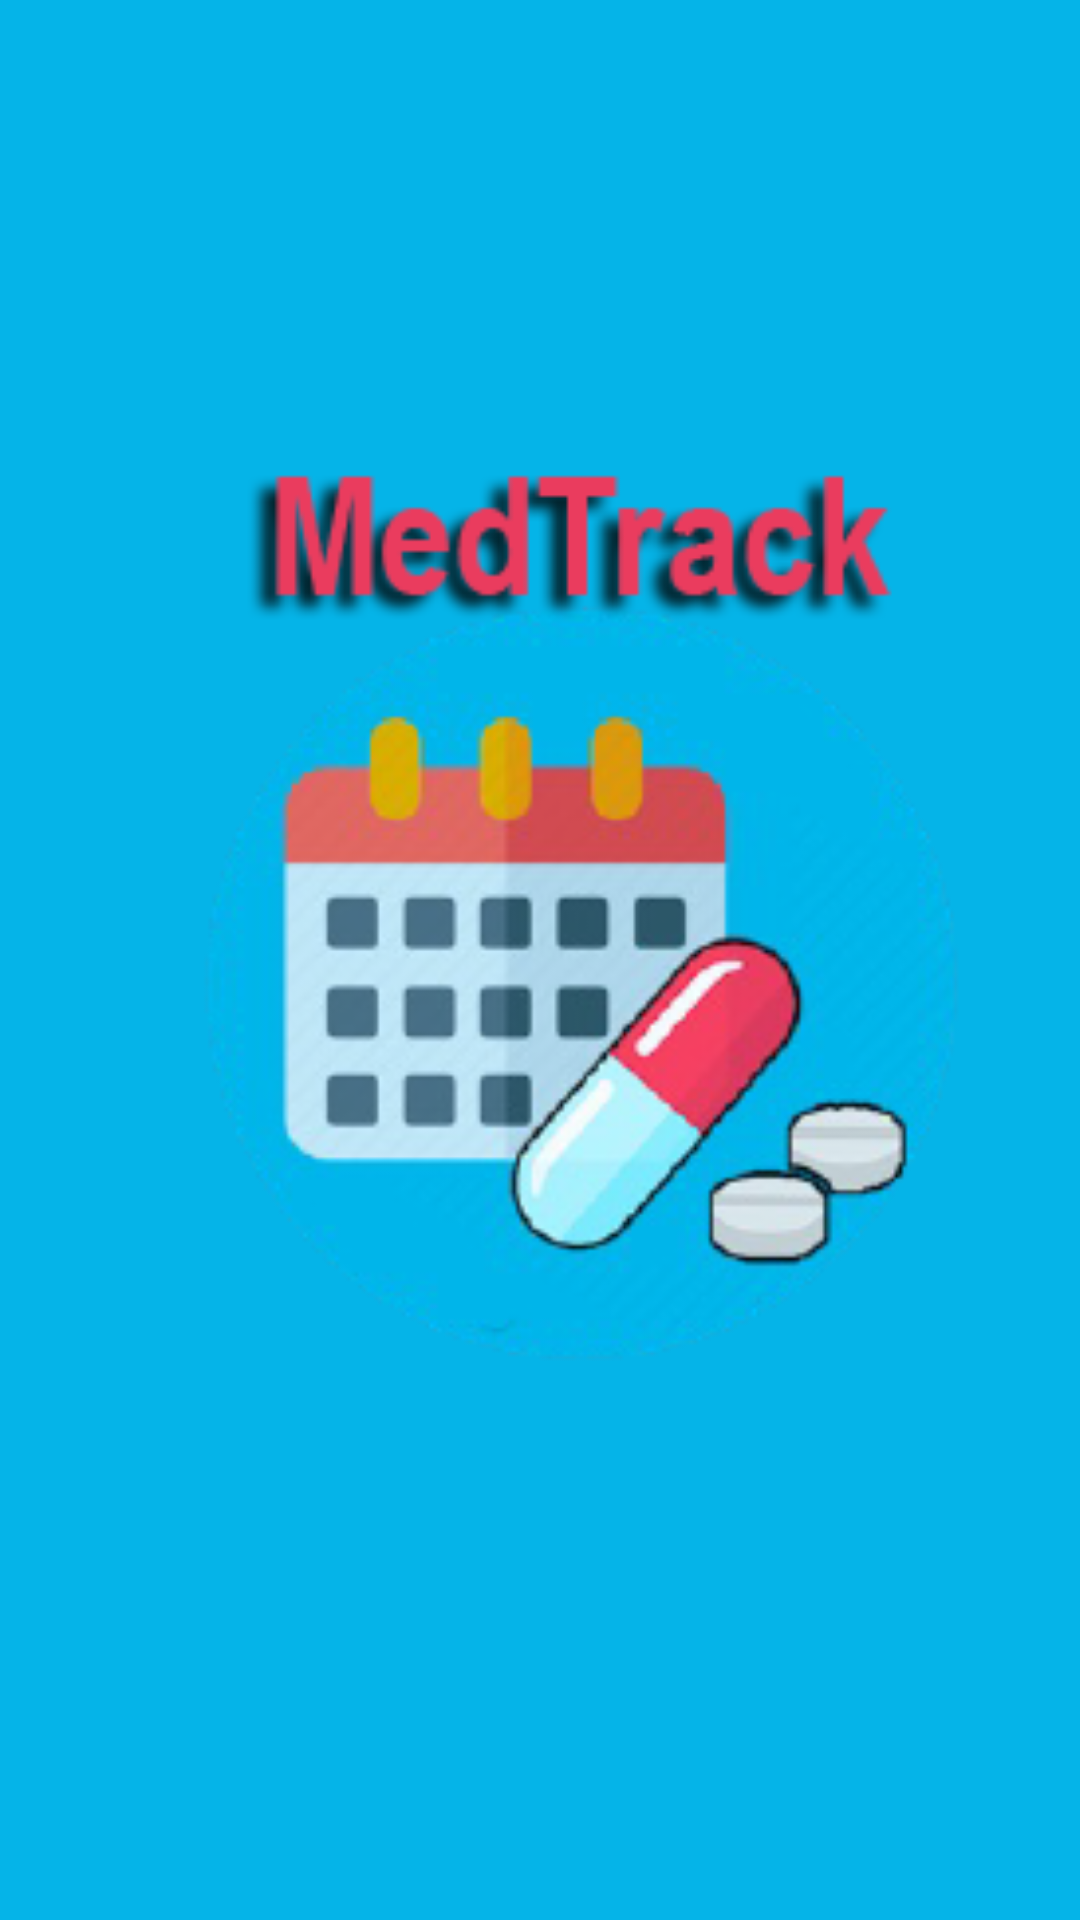

Produce the Android XML layout that renders to this screen, including the resource entries it uses.
<!-- AndroidManifest.xml: application theme Theme.Med_Track_final -->
<!-- res/layout/activity_main.xml -->
<?xml version="1.0" encoding="utf-8"?>
<androidx.constraintlayout.widget.ConstraintLayout xmlns:android="http://schemas.android.com/apk/res/android"
    xmlns:app="http://schemas.android.com/apk/res-auto"
    xmlns:tools="http://schemas.android.com/tools"
    android:id="@+id/activity_main"
    android:layout_width="match_parent"
    android:layout_height="match_parent"
    android:background="#05B4E8"
    tools:context=".MainActivity">

    <ImageView
        android:id="@+id/logo"
        android:layout_width="486dp"
        android:layout_height="526dp"
        android:layout_marginStart="77dp"
        android:layout_marginTop="112dp"
        android:layout_marginEnd="82dp"
        android:layout_marginBottom="93dp"
        app:layout_constraintBottom_toBottomOf="parent"
        app:layout_constraintEnd_toEndOf="parent"
        app:layout_constraintHorizontal_bias="0.429"
        app:layout_constraintStart_toStartOf="parent"
        app:layout_constraintTop_toTopOf="parent"
        app:srcCompat="@drawable/logowithtitle" />

</androidx.constraintlayout.widget.ConstraintLayout>
<!-- resources referenced by this layout -->
<resources>
  <!-- drawable logowithtitle: png bitmap (drawable, 54619 bytes) -->
  <style name="Theme.Med_Track_final" parent="Theme.MaterialComponents.DayNight.DarkActionBar">
          
          <item name="colorPrimary">@color/purple_500</item>
          <item name="colorPrimaryVariant">@color/purple_700</item>
          <item name="colorOnPrimary">@color/white</item>
          
          <item name="colorSecondary">@color/teal_200</item>
          <item name="colorSecondaryVariant">@color/teal_700</item>
          <item name="colorOnSecondary">@color/black</item>
          
          <item name="android:statusBarColor">?attr/colorPrimaryVariant</item>
          
      </style>
  <color name="purple_500">#FF6200EE</color>
  <color name="purple_700">#FF3700B3</color>
  <color name="white">#FFFFFFFF</color>
  <color name="teal_200">#FF03DAC5</color>
  <color name="teal_700">#FF018786</color>
  <color name="black">#FF000000</color>
</resources>
